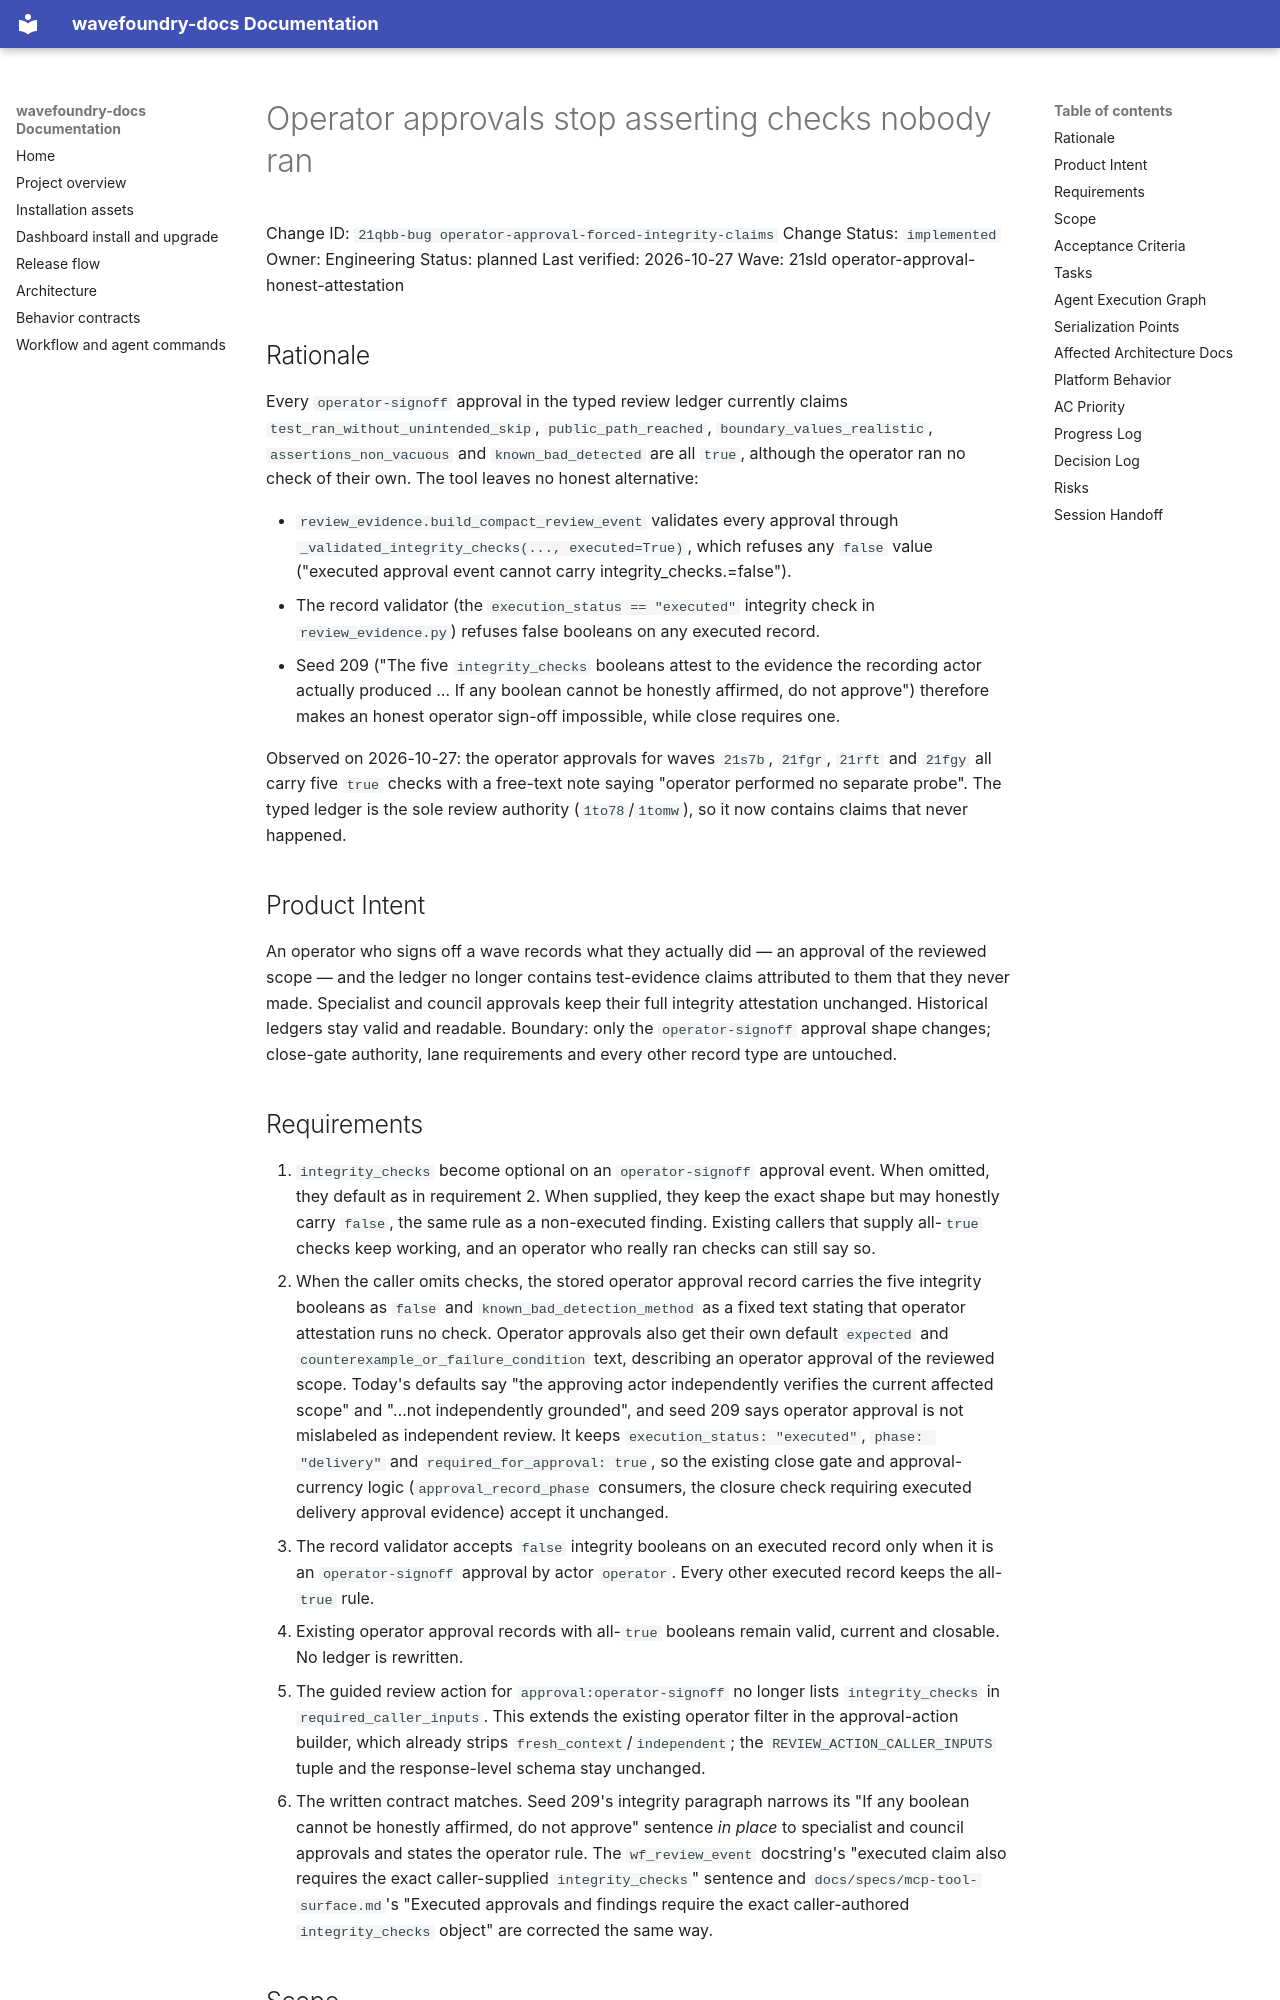

repository: coryhacking/wavefoundry · page: waves/21sld operator-approval-honest-attestation/21qbb-bug operator-approval-forced-integrity-claims/index.html · generator: mkdocs

# Operator approvals stop asserting checks nobody ran

Change ID: `21qbb-bug operator-approval-forced-integrity-claims`
Change Status: `implemented`
Owner: Engineering
Status: planned
Last verified: 2026-10-27
Wave: 21sld operator-approval-honest-attestation

## Rationale

Every `operator-signoff` approval in the typed review ledger currently claims `test_ran_without_unintended_skip`, `public_path_reached`, `boundary_values_realistic`, `assertions_non_vacuous` and `known_bad_detected` are all `true`, although the operator ran no check of their own. The tool leaves no honest alternative:

- `review_evidence.build_compact_review_event` validates every approval through `_validated_integrity_checks(..., executed=True)`, which refuses any `false` value ("executed approval event cannot carry integrity_checks.<field>=false").
- The record validator (the `execution_status == "executed"` integrity check in `review_evidence.py`) refuses false booleans on any executed record.
- Seed 209 ("The five `integrity_checks` booleans attest to the evidence the recording actor actually produced … If any boolean cannot be honestly affirmed, do not approve") therefore makes an honest operator sign-off impossible, while close requires one.

Observed on 2026-10-27: the operator approvals for waves `21s7b`, `21fgr`, `21rft` and `21fgy` all carry five `true` checks with a free-text note saying "operator performed no separate probe". The typed ledger is the sole review authority (`1to78`/`1tomw`), so it now contains claims that never happened.

## Product Intent

An operator who signs off a wave records what they actually did — an approval of the reviewed scope — and the ledger no longer contains test-evidence claims attributed to them that they never made. Specialist and council approvals keep their full integrity attestation unchanged. Historical ledgers stay valid and readable. Boundary: only the `operator-signoff` approval shape changes; close-gate authority, lane requirements and every other record type are untouched.

## Requirements

1. `integrity_checks` become optional on an `operator-signoff` approval event. When omitted, they default as in requirement 2. When supplied, they keep the exact shape but may honestly carry `false`, the same rule as a non-executed finding. Existing callers that supply all-`true` checks keep working, and an operator who really ran checks can still say so.
2. When the caller omits checks, the stored operator approval record carries the five integrity booleans as `false` and `known_bad_detection_method` as a fixed text stating that operator attestation runs no check. Operator approvals also get their own default `expected` and `counterexample_or_failure_condition` text, describing an operator approval of the reviewed scope. Today's defaults say "the approving actor independently verifies the current affected scope" and "…not independently grounded", and seed 209 says operator approval is not mislabeled as independent review. It keeps `execution_status: "executed"`, `phase: "delivery"` and `required_for_approval: true`, so the existing close gate and approval-currency logic (`approval_record_phase` consumers, the closure check requiring executed delivery approval evidence) accept it unchanged.
3. The record validator accepts `false` integrity booleans on an executed record only when it is an `operator-signoff` approval by actor `operator`. Every other executed record keeps the all-`true` rule.
4. Existing operator approval records with all-`true` booleans remain valid, current and closable. No ledger is rewritten.
5. The guided review action for `approval:operator-signoff` no longer lists `integrity_checks` in `required_caller_inputs`. This extends the existing operator filter in the approval-action builder, which already strips `fresh_context`/`independent`; the `REVIEW_ACTION_CALLER_INPUTS` tuple and the response-level schema stay unchanged.
6. The written contract matches. Seed 209's integrity paragraph narrows its "If any boolean cannot be honestly affirmed, do not approve" sentence *in place* to specialist and council approvals and states the operator rule. The `wf_review_event` docstring's "executed claim also requires the exact caller-supplied `integrity_checks`" sentence and `docs/specs/mcp-tool-surface.md`'s "Executed approvals and findings require the exact caller-authored `integrity_checks` object" are corrected the same way.
